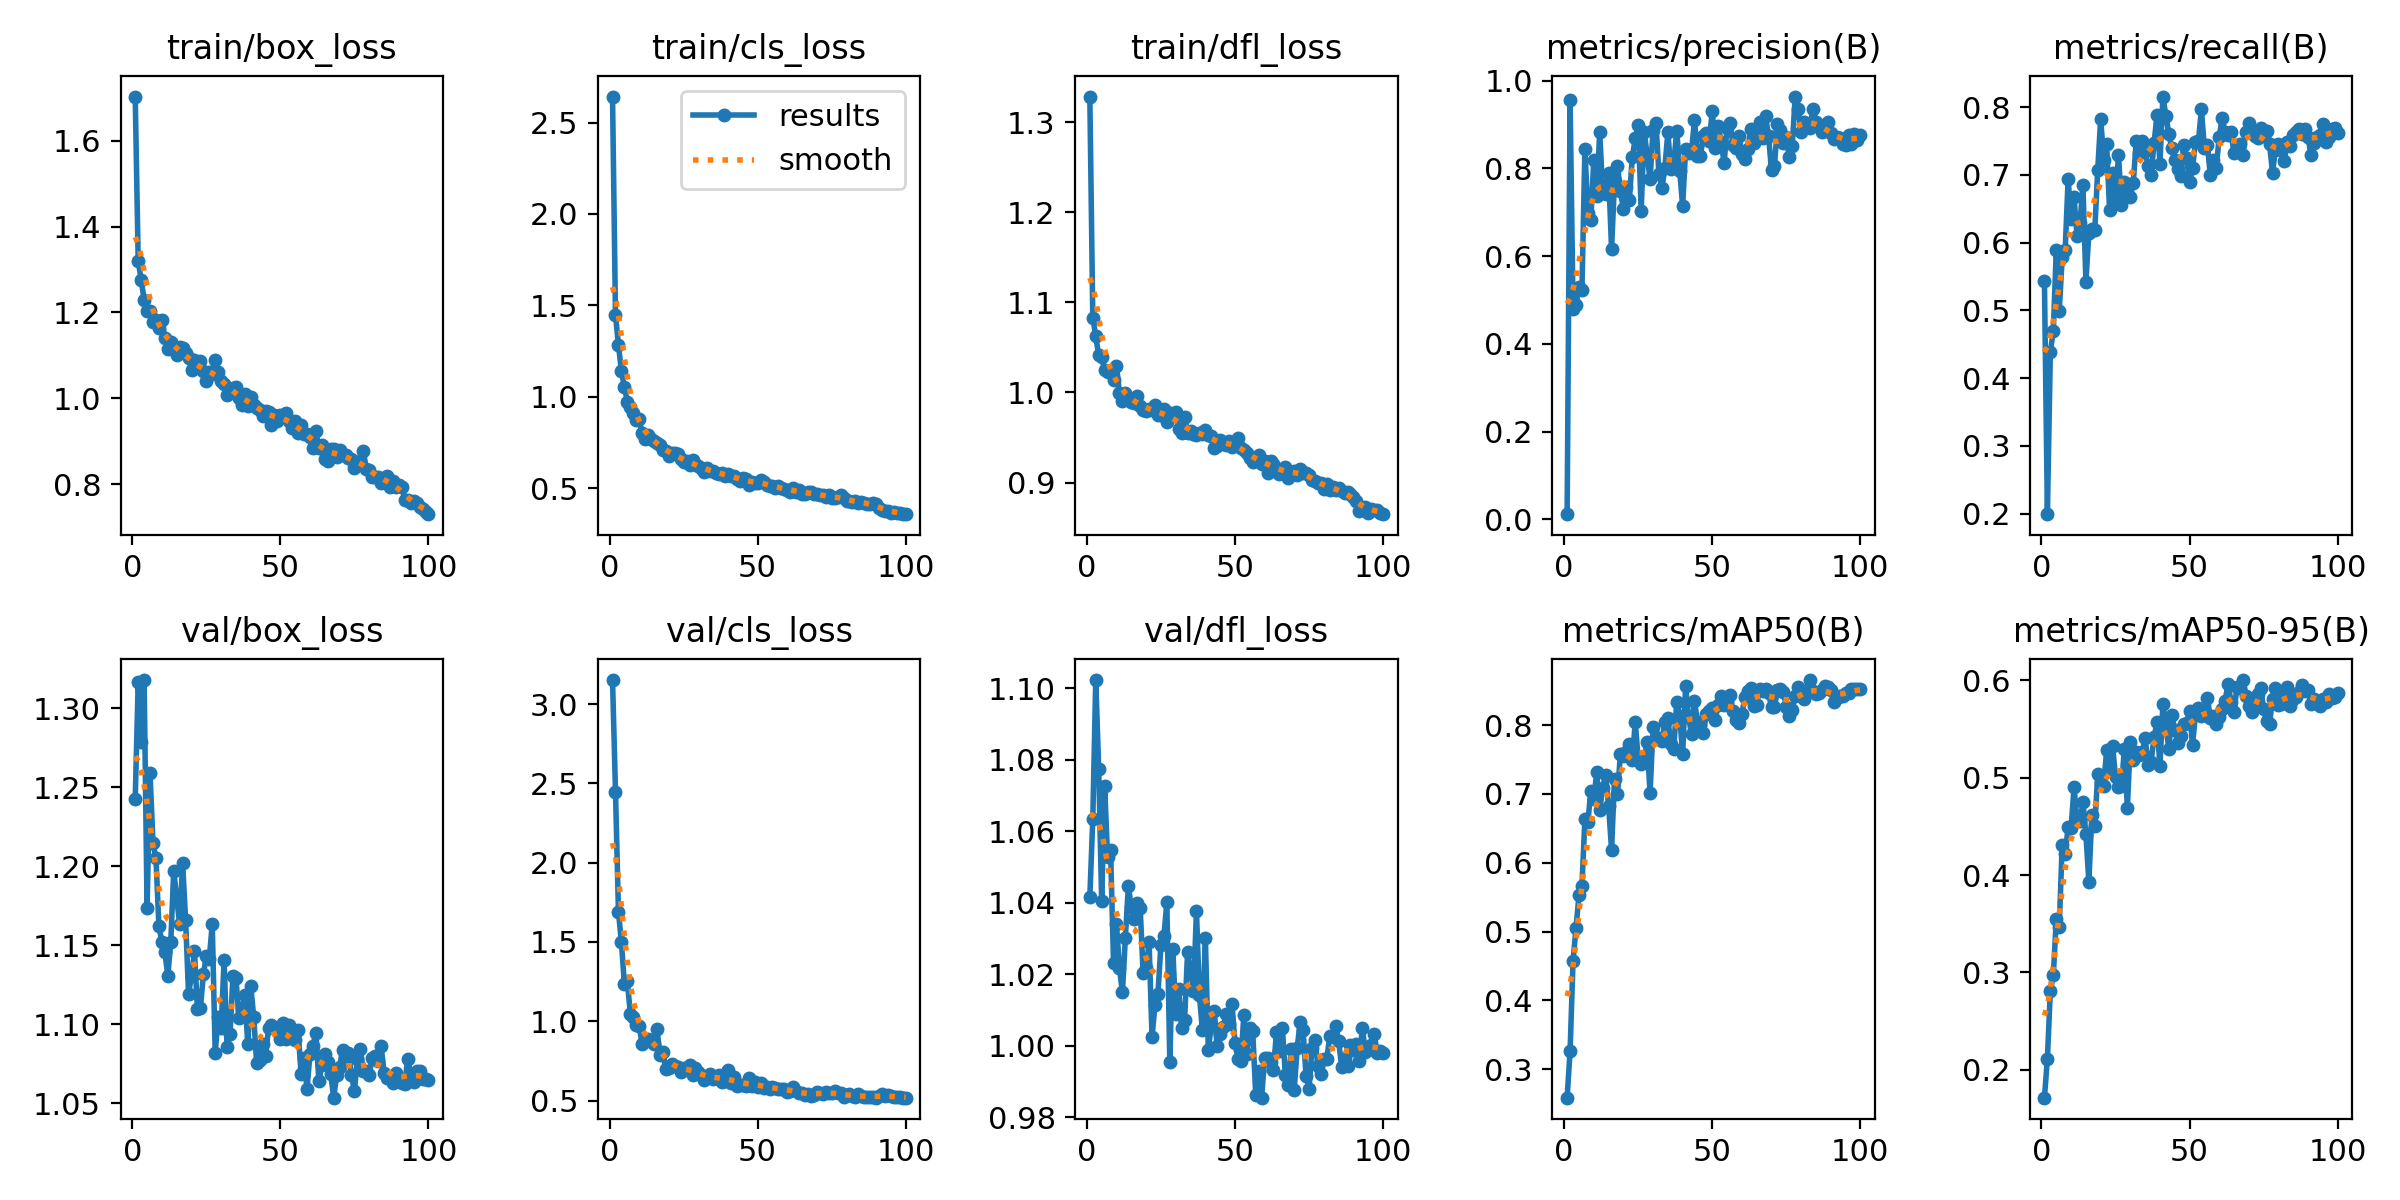

Data behind this chart, as committed beside it:
epoch, train/box_loss, train/cls_loss, train/dfl_loss, metrics/precision(B), metrics/recall(B), metrics/mAP50(B), metrics/mAP50-95(B), val/box_loss, val/cls_loss, val/dfl_loss, lr/pg0, lr/pg1, lr/pg2
1, 1.704, 2.642, 1.328, 0.01183, 0.5438, 0.2586, 0.1713, 1.243, 3.151, 1.042, 0.0004641, 0.0004641, 0.0004641
2, 1.32, 1.445, 1.083, 0.9562, 0.199, 0.3266, 0.2114, 1.317, 2.445, 1.063, 0.0009311, 0.0009311, 0.0009311
3, 1.276, 1.282, 1.062, 0.4798, 0.4389, 0.4575, 0.2811, 1.279, 1.692, 1.102, 0.001389, 0.001389, 0.001389
4, 1.23, 1.141, 1.041, 0.4881, 0.4699, 0.5055, 0.2971, 1.318, 1.497, 1.077, 0.001387, 0.001387, 0.001387
5, 1.203, 1.054, 1.039, 0.5303, 0.5884, 0.5526, 0.3549, 1.174, 1.235, 1.04, 0.001372, 0.001372, 0.001372
6, 1.203, 0.9732, 1.024, 0.5229, 0.4988, 0.5666, 0.3469, 1.259, 1.254, 1.073, 0.001358, 0.001358, 0.001358
7, 1.178, 0.9455, 1.023, 0.8445, 0.5781, 0.6633, 0.4311, 1.215, 1.049, 1.053, 0.001344, 0.001344, 0.001344
8, 1.183, 0.913, 1.024, 0.6988, 0.5883, 0.6594, 0.4219, 1.205, 1.025, 1.055, 0.00133, 0.00133, 0.00133
9, 1.164, 0.8709, 1.013, 0.6814, 0.6941, 0.7042, 0.4491, 1.162, 0.9755, 1.023, 0.001316, 0.001316, 0.001316
10, 1.182, 0.8753, 1.029, 0.82, 0.6348, 0.6927, 0.4486, 1.152, 0.9736, 1.034, 0.001302, 0.001302, 0.001302
11, 1.141, 0.8002, 0.9996, 0.7366, 0.6666, 0.7313, 0.4902, 1.146, 0.8547, 1.022, 0.001288, 0.001288, 0.001288
12, 1.115, 0.7676, 0.991, 0.8836, 0.6103, 0.6765, 0.4558, 1.131, 0.8861, 1.015, 0.001273, 0.001273, 0.001273
13, 1.131, 0.7886, 0.9995, 0.7451, 0.6284, 0.7091, 0.4551, 1.152, 0.8888, 1.03, 0.001259, 0.001259, 0.001259
14, 1.118, 0.7671, 0.9929, 0.7424, 0.6849, 0.7269, 0.4747, 1.197, 0.8741, 1.045, 0.001245, 0.001245, 0.001245
15, 1.1, 0.7585, 0.9892, 0.7895, 0.5422, 0.6827, 0.4417, 1.18, 0.8575, 1.039, 0.001231, 0.001231, 0.001231
16, 1.119, 0.7476, 0.9887, 0.6155, 0.6138, 0.6189, 0.3932, 1.163, 0.9544, 1.035, 0.001217, 0.001217, 0.001217
17, 1.116, 0.7374, 0.9957, 0.7718, 0.6198, 0.722, 0.4618, 1.202, 0.7879, 1.04, 0.001203, 0.001203, 0.001203
18, 1.105, 0.7082, 0.9854, 0.806, 0.6182, 0.6996, 0.4504, 1.166, 0.8059, 1.038, 0.001189, 0.001189, 0.001189
19, 1.094, 0.7039, 0.9809, 0.7477, 0.7077, 0.7587, 0.5039, 1.119, 0.6971, 1.02, 0.001174, 0.001174, 0.001174
20, 1.067, 0.6763, 0.9794, 0.7072, 0.7831, 0.7547, 0.495, 1.131, 0.7048, 1.022, 0.00116, 0.00116, 0.00116
21, 1.089, 0.6908, 0.9818, 0.7568, 0.722, 0.7603, 0.4919, 1.146, 0.7282, 1.029, 0.001146, 0.001146, 0.001146
22, 1.073, 0.6893, 0.98, 0.7285, 0.7454, 0.7719, 0.5281, 1.11, 0.7167, 1.002, 0.001132, 0.001132, 0.001132
23, 1.086, 0.6869, 0.9858, 0.825, 0.6473, 0.7495, 0.5074, 1.11, 0.7105, 1.012, 0.001118, 0.001118, 0.001118
24, 1.064, 0.6581, 0.9748, 0.8685, 0.7032, 0.8046, 0.5325, 1.132, 0.6826, 1.015, 0.001104, 0.001104, 0.001104
25, 1.039, 0.6424, 0.9748, 0.8995, 0.6592, 0.7497, 0.501, 1.143, 0.7044, 1.028, 0.001089, 0.001089, 0.001089
26, 1.06, 0.6506, 0.9811, 0.7035, 0.7298, 0.7435, 0.4909, 1.141, 0.699, 1.031, 0.001075, 0.001075, 0.001075
27, 1.058, 0.6266, 0.967, 0.8833, 0.6559, 0.7511, 0.4914, 1.164, 0.7269, 1.04, 0.001061, 0.001061, 0.001061
28, 1.089, 0.6513, 0.9773, 0.8316, 0.6901, 0.7756, 0.5294, 1.082, 0.6623, 0.9954, 0.001047, 0.001047, 0.001047
29, 1.062, 0.6319, 0.9758, 0.7747, 0.6826, 0.7013, 0.4693, 1.104, 0.7034, 1.027, 0.001033, 0.001033, 0.001033
30, 1.04, 0.6213, 0.9786, 0.8878, 0.6671, 0.7971, 0.5369, 1.098, 0.6837, 1.009, 0.001019, 0.001019, 0.001019
31, 1.034, 0.6114, 0.9592, 0.9027, 0.6883, 0.7833, 0.5185, 1.141, 0.6628, 1.016, 0.001005, 0.001005, 0.001005
32, 1.008, 0.5884, 0.9551, 0.7866, 0.7501, 0.7803, 0.5264, 1.086, 0.6292, 1.005, 0.0009904, 0.0009904, 0.0009904
33, 1.013, 0.6085, 0.9729, 0.7546, 0.7322, 0.7775, 0.5233, 1.094, 0.6471, 1.007, 0.0009763, 0.0009763, 0.0009763
34, 1.024, 0.5933, 0.9552, 0.8007, 0.7494, 0.804, 0.5262, 1.131, 0.665, 1.026, 0.0009622, 0.0009622, 0.0009622
35, 1.026, 0.5955, 0.957, 0.8821, 0.7357, 0.81, 0.5405, 1.129, 0.6338, 1.021, 0.000948, 0.000948, 0.000948
36, 0.9997, 0.5827, 0.9538, 0.7985, 0.7126, 0.7724, 0.5133, 1.104, 0.6402, 1.015, 0.0009338, 0.0009338, 0.0009338
37, 0.9843, 0.5741, 0.9527, 0.8108, 0.6993, 0.7655, 0.5163, 1.11, 0.6634, 1.038, 0.0009197, 0.0009197, 0.0009197
38, 1.009, 0.5828, 0.955, 0.8863, 0.7468, 0.8335, 0.5415, 1.119, 0.6205, 1.014, 0.0009056, 0.0009056, 0.0009056
39, 0.9829, 0.5675, 0.9542, 0.7947, 0.7877, 0.8135, 0.5568, 1.087, 0.6214, 1.004, 0.0008914, 0.0008914, 0.0008914
40, 1.002, 0.5764, 0.9584, 0.7136, 0.7163, 0.758, 0.512, 1.124, 0.6936, 1.03, 0.0008773, 0.0008773, 0.0008773
41, 0.9836, 0.5665, 0.9523, 0.8438, 0.8156, 0.8565, 0.5762, 1.105, 0.6144, 0.9989, 0.0008631, 0.0008631, 0.0008631
42, 0.9779, 0.5645, 0.952, 0.8355, 0.7873, 0.8125, 0.5524, 1.075, 0.6517, 1.006, 0.000849, 0.000849, 0.000849
43, 0.9729, 0.5487, 0.938, 0.8383, 0.7608, 0.7865, 0.5298, 1.077, 0.5934, 1.01, 0.0008348, 0.0008348, 0.0008348
44, 0.9595, 0.5371, 0.9405, 0.9109, 0.7394, 0.8353, 0.5643, 1.088, 0.5992, 0.9999, 0.0008207, 0.0008207, 0.0008207
45, 0.9712, 0.5551, 0.9467, 0.8282, 0.722, 0.8041, 0.5487, 1.08, 0.5968, 1.003, 0.0008065, 0.0008065, 0.0008065
46, 0.9684, 0.5466, 0.9452, 0.8293, 0.709, 0.8003, 0.5357, 1.098, 0.5946, 1.005, 0.0007924, 0.0007924, 0.0007924
47, 0.9377, 0.519, 0.9414, 0.8739, 0.6978, 0.7884, 0.5425, 1.1, 0.6425, 1.009, 0.0007782, 0.0007782, 0.0007782
48, 0.9604, 0.5351, 0.9456, 0.8802, 0.7435, 0.8163, 0.5555, 1.097, 0.5928, 1.006, 0.0007641, 0.0007641, 0.0007641
49, 0.9462, 0.5289, 0.9396, 0.8627, 0.7253, 0.8213, 0.5558, 1.098, 0.616, 1.012, 0.0007499, 0.0007499, 0.0007499
50, 0.9601, 0.5276, 0.9435, 0.931, 0.6887, 0.8243, 0.5683, 1.091, 0.5889, 1.001, 0.0007358, 0.0007358, 0.0007358
51, 0.9615, 0.5426, 0.949, 0.8456, 0.7102, 0.8082, 0.5338, 1.101, 0.6094, 0.9963, 0.0007216, 0.0007216, 0.0007216
52, 0.965, 0.5336, 0.938, 0.8973, 0.7486, 0.8295, 0.565, 1.091, 0.5773, 0.9959, 0.0007075, 0.0007075, 0.0007075
53, 0.9464, 0.5164, 0.9356, 0.8606, 0.7502, 0.842, 0.5716, 1.099, 0.5863, 1.008, 0.0006934, 0.0006934, 0.0006934
54, 0.9299, 0.5105, 0.9328, 0.8119, 0.7968, 0.8286, 0.5634, 1.092, 0.5765, 0.9978, 0.0006792, 0.0006792, 0.0006792
55, 0.947, 0.5136, 0.9277, 0.893, 0.7394, 0.8357, 0.5689, 1.09, 0.5835, 1.005, 0.0006651, 0.0006651, 0.0006651
56, 0.9183, 0.5004, 0.9224, 0.9029, 0.7446, 0.844, 0.5823, 1.096, 0.5826, 1.004, 0.0006509, 0.0006509, 0.0006509
57, 0.9386, 0.5099, 0.9273, 0.8542, 0.7002, 0.8203, 0.5616, 1.068, 0.572, 0.9863, 0.0006368, 0.0006368, 0.0006368
58, 0.9166, 0.499, 0.9306, 0.8458, 0.7222, 0.8075, 0.5637, 1.079, 0.5729, 0.993, 0.0006226, 0.0006226, 0.0006226
59, 0.9164, 0.495, 0.9211, 0.8745, 0.7104, 0.8037, 0.5552, 1.059, 0.5725, 0.9855, 0.0006085, 0.0006085, 0.0006085
60, 0.9106, 0.4874, 0.9242, 0.8331, 0.7554, 0.8163, 0.5619, 1.081, 0.553, 0.9965, 0.0005943, 0.0005943, 0.0005943
... 40 more rows
